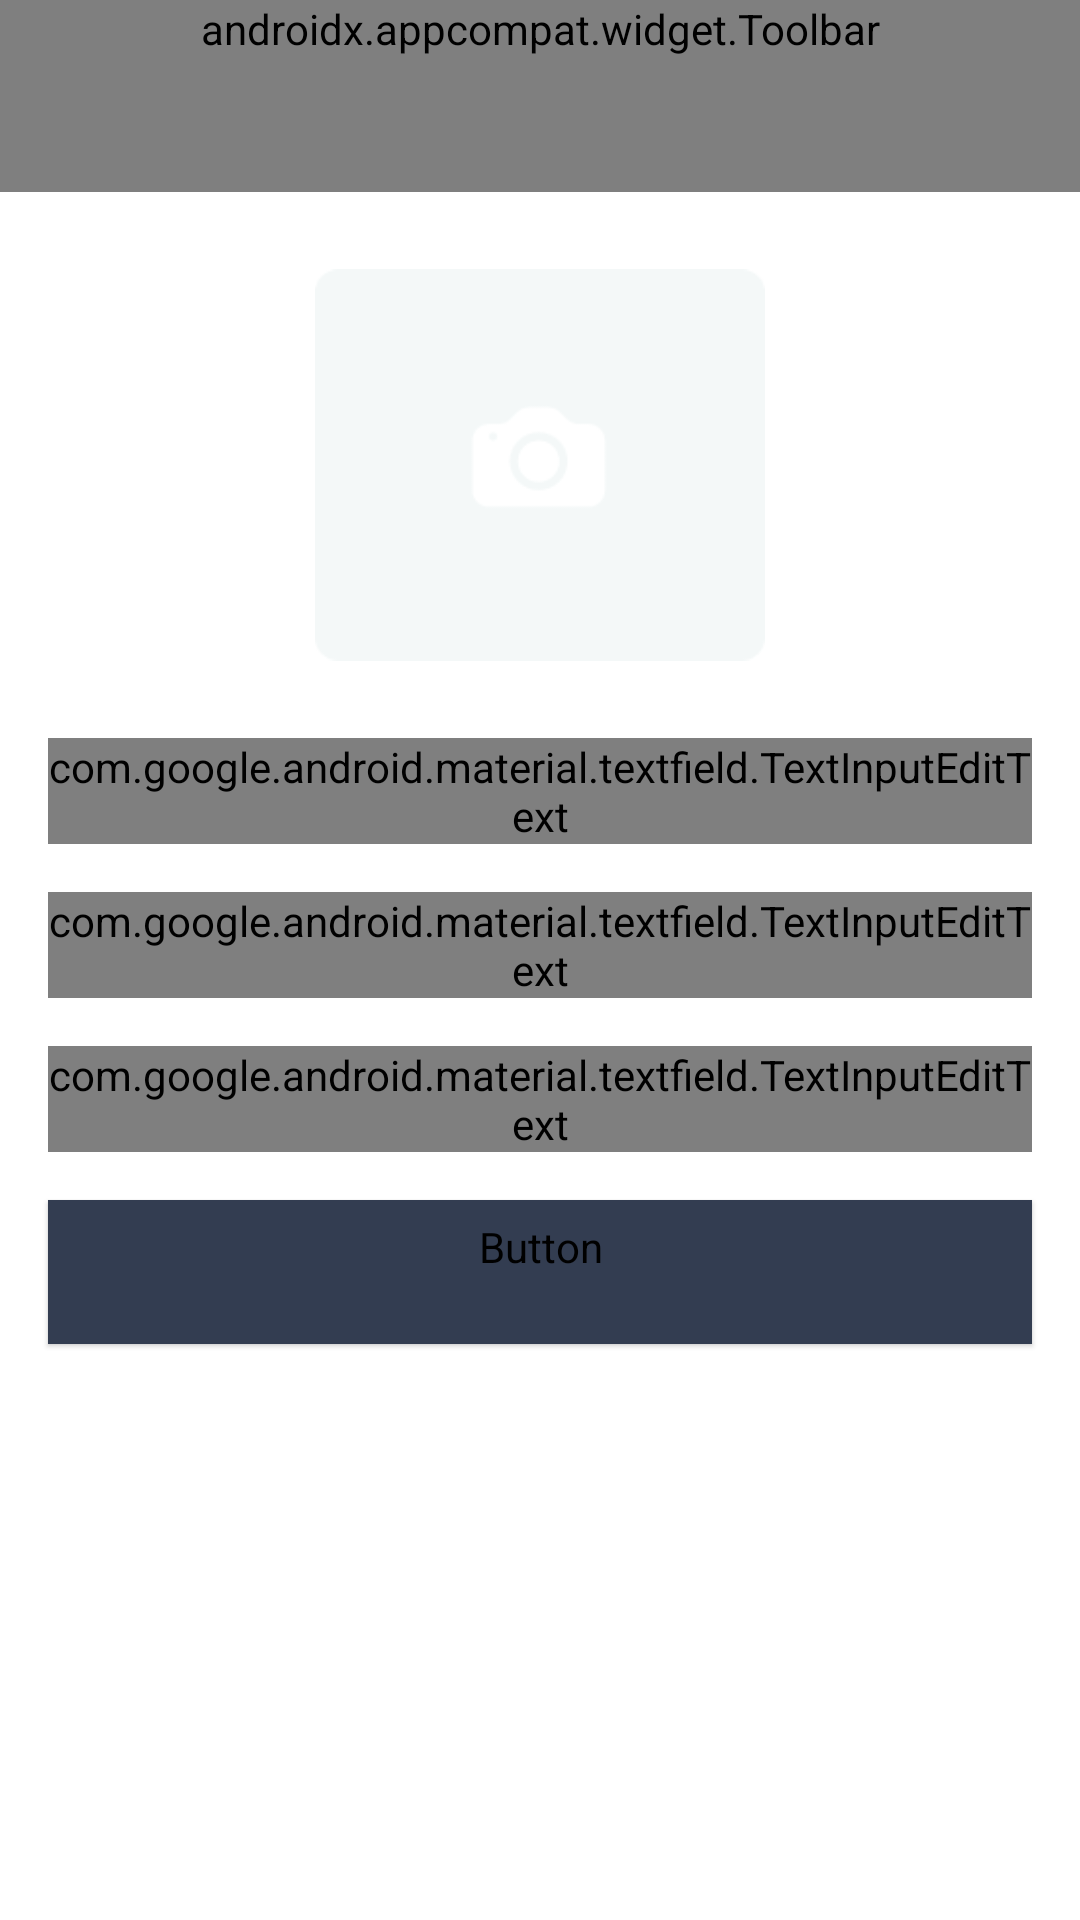

Reconstruct the res/layout file that produces this screen, plus the resources it refers to.
<!-- AndroidManifest.xml: application theme Theme.Poly -->
<!-- res/layout/fragment_add_job.xml -->
<?xml version="1.0" encoding="utf-8"?>
<androidx.constraintlayout.widget.ConstraintLayout xmlns:android="http://schemas.android.com/apk/res/android"
    xmlns:app="http://schemas.android.com/apk/res-auto"
    xmlns:tools="http://schemas.android.com/tools"
    android:layout_width="match_parent"
    android:layout_height="match_parent"
    android:background="@color/white"
    tools:context=".ui.fragment.job.AddJobFragment">

    <com.google.android.material.appbar.AppBarLayout
        android:id="@+id/app_bar"
        android:layout_width="match_parent"
        android:layout_height="wrap_content"
        android:layout_alignParentTop="true"
        app:layout_constraintEnd_toEndOf="parent"
        app:layout_constraintStart_toStartOf="parent"
        app:layout_constraintTop_toTopOf="parent">

        <androidx.appcompat.widget.Toolbar
            android:id="@+id/toolbar"
            style="@style/AppTheme.Toolbar.Title"
            android:layout_width="match_parent"
            android:layout_height="wrap_content"
            android:layout_alignParentStart="true"
            android:background="@color/white"
            app:navigationIcon="@drawable/ic_round_arrow_back_primary"
            app:title="@string/create_job"
            app:titleTextColor="@color/colorPrimary" />

    </com.google.android.material.appbar.AppBarLayout>

    <androidx.core.widget.NestedScrollView
        android:layout_width="match_parent"
        android:layout_height="0dp"
        app:layout_constraintBottom_toBottomOf="parent"
        app:layout_constraintEnd_toEndOf="parent"
        app:layout_constraintStart_toStartOf="parent"
        app:layout_constraintTop_toBottomOf="@+id/app_bar">

        <LinearLayout
            android:layout_width="match_parent"
            android:layout_height="wrap_content"
            android:orientation="vertical">

            <FrameLayout
                android:layout_marginTop="@dimen/dimens_medium"
                android:layout_width="match_parent"
                android:layout_height="wrap_content">

                <ImageView
                    android:id="@+id/img_job"
                    android:layout_width="150dp"
                    android:layout_height="150dp"
                    android:layout_gravity="center"
                    android:contentDescription="@string/upload_image"
                    android:src="@drawable/img_add_photo" />

                <ProgressBar
                    android:layout_gravity="center"
                    android:id="@+id/progress_circular"
                    android:visibility="gone"
                    android:layout_width="wrap_content"
                    android:layout_height="wrap_content" />

            </FrameLayout>

            <com.google.android.material.textfield.TextInputLayout
                style="@style/Widget.MaterialComponents.TextInputLayout.OutlinedBox"
                android:layout_width="match_parent"
                android:layout_height="wrap_content"
                android:layout_marginStart="@dimen/dimens_medium"
                android:layout_marginTop="@dimen/dimens_medium"
                android:layout_marginEnd="@dimen/dimens_medium"
                android:hint="@string/title"
                app:boxBackgroundColor="@color/blueIce"
                app:boxStrokeWidth="0dp">

                <com.google.android.material.textfield.TextInputEditText
                    android:id="@+id/edt_title"
                    style="@style/TextAppearance.MdcTypographyStyles.Body1"
                    android:layout_width="match_parent"
                    android:layout_height="wrap_content"
                    android:imeOptions="actionNext"
                    android:inputType="text"
                    app:boxBackgroundColor="@color/blueIce" />

            </com.google.android.material.textfield.TextInputLayout>

            <com.google.android.material.textfield.TextInputLayout
                style="@style/Widget.MaterialComponents.TextInputLayout.OutlinedBox"
                android:layout_width="match_parent"
                android:layout_height="wrap_content"
                android:layout_marginStart="@dimen/dimens_medium"
                android:layout_marginTop="@dimen/dimens_medium"
                android:layout_marginEnd="@dimen/dimens_medium"
                android:hint="@string/description"
                app:boxBackgroundColor="@color/blueIce"
                app:boxStrokeWidth="0dp">

                <com.google.android.material.textfield.TextInputEditText
                    android:id="@+id/edt_description"
                    style="@style/TextAppearance.MdcTypographyStyles.Body1"
                    android:layout_width="match_parent"
                    android:layout_height="wrap_content"
                    android:imeOptions="actionNext"
                    app:boxBackgroundColor="@color/blueIce" />

            </com.google.android.material.textfield.TextInputLayout>

            <com.google.android.material.textfield.TextInputLayout
                style="@style/Widget.MaterialComponents.TextInputLayout.OutlinedBox"
                android:layout_width="match_parent"
                android:layout_height="wrap_content"
                android:layout_marginStart="@dimen/dimens_medium"
                android:layout_marginTop="@dimen/dimens_medium"
                android:layout_marginEnd="@dimen/dimens_medium"
                android:hint="@string/address"
                app:boxBackgroundColor="@color/blueIce"
                app:boxStrokeWidth="0dp">

                <com.google.android.material.textfield.TextInputEditText
                    android:id="@+id/edt_address"
                    style="@style/TextAppearance.MdcTypographyStyles.Body1"
                    android:layout_width="match_parent"
                    android:layout_height="wrap_content"
                    android:imeOptions="actionNext"
                    app:boxBackgroundColor="@color/blueIce" />

            </com.google.android.material.textfield.TextInputLayout>

            <Button
                android:id="@+id/btn_add"
                style="@style/Widget.Material3.Button.ElevatedButton"
                android:layout_width="match_parent"
                android:layout_height="wrap_content"
                android:layout_margin="@dimen/dimens_medium"
                android:backgroundTint="@color/colorPrimary"
                android:fontFamily="@font/poppins"
                android:text="@string/create_job"
                android:textColor="@color/white" />

        </LinearLayout>

    </androidx.core.widget.NestedScrollView>

</androidx.constraintlayout.widget.ConstraintLayout>
<!-- resources referenced by this layout -->
<resources>
  <color name="blueIce">#F4F8F8</color>
  <color name="colorPrimary">#333D51</color>
  <color name="white">#FFFFFFFF</color>
  <dimen name="dimens_medium">16dp</dimen>
  <!-- drawable ic_round_arrow_back_primary (drawable) -->
  <vector xmlns:android="http://schemas.android.com/apk/res/android"
      android:width="24dp"
      android:height="24dp"
      android:autoMirrored="true"
      android:tint="@color/colorPrimary"
      android:viewportWidth="24"
      android:viewportHeight="24">
      <path
          android:fillColor="@android:color/white"
          android:pathData="M19,11H7.83l4.88,-4.88c0.39,-0.39 0.39,-1.03 0,-1.42 -0.39,-0.39 -1.02,-0.39 -1.41,0l-6.59,6.59c-0.39,0.39 -0.39,1.02 0,1.41l6.59,6.59c0.39,0.39 1.02,0.39 1.41,0 0.39,-0.39 0.39,-1.02 0,-1.41L7.83,13H19c0.55,0 1,-0.45 1,-1s-0.45,-1 -1,-1z" />
  </vector>
  <!-- drawable img_add_photo: png bitmap (drawable, 3225 bytes) -->
  <string name="address">Alamat</string>
  <string name="create_job">Tambah Lowongan</string>
  <string name="description">Deskripsi</string>
  <string name="title">Judul</string>
  <string name="upload_image">Upload Image</string>
  <style name="AppTheme.Toolbar.Title" parent="Widget.AppCompat.Toolbar">
          <item name="titleTextAppearance">@style/AppTheme.ToolbarTextStyle</item>
      </style>
  <style name="TextAppearance.MdcTypographyStyles.Body1" parent="TextAppearance.MaterialComponents.Body1">
          <item name="fontFamily">@font/poppins_light</item>
          <item name="android:fontFamily">@font/poppins_light</item>
          <item name="android:textSize">15sp</item>
      </style>
  <style name="Theme.Poly" parent="Theme.Material3.DayNight.NoActionBar">
          <item name="colorPrimary">@color/colorPrimary</item>
          <item name="colorPrimaryVariant">@color/colorPrimaryVariant</item>
          <item name="colorOnPrimary">@color/white</item>
          <item name="colorSecondary">@color/colorSecondary</item>
          <item name="colorSecondaryVariant">@color/colorSecondaryVariant</item>
          <item name="colorOnSecondary">@color/black</item>
          <item name="android:statusBarColor">?attr/colorPrimary</item>
      </style>
  <style name="AppTheme.ToolbarTextStyle" parent="TextAppearance.Widget.AppCompat.Toolbar.Title">
          <item name="fontFamily">@font/poppins</item>
          <item name="android:fontFamily">@font/poppins</item>
          <item name="android:textSize">19sp</item>
      </style>
  <color name="colorPrimaryVariant">#5FC1CE</color>
  <color name="colorSecondary">#BC338D</color>
  <color name="colorSecondaryVariant">#D3AC2B</color>
  <color name="black">#FF000000</color>
</resources>
